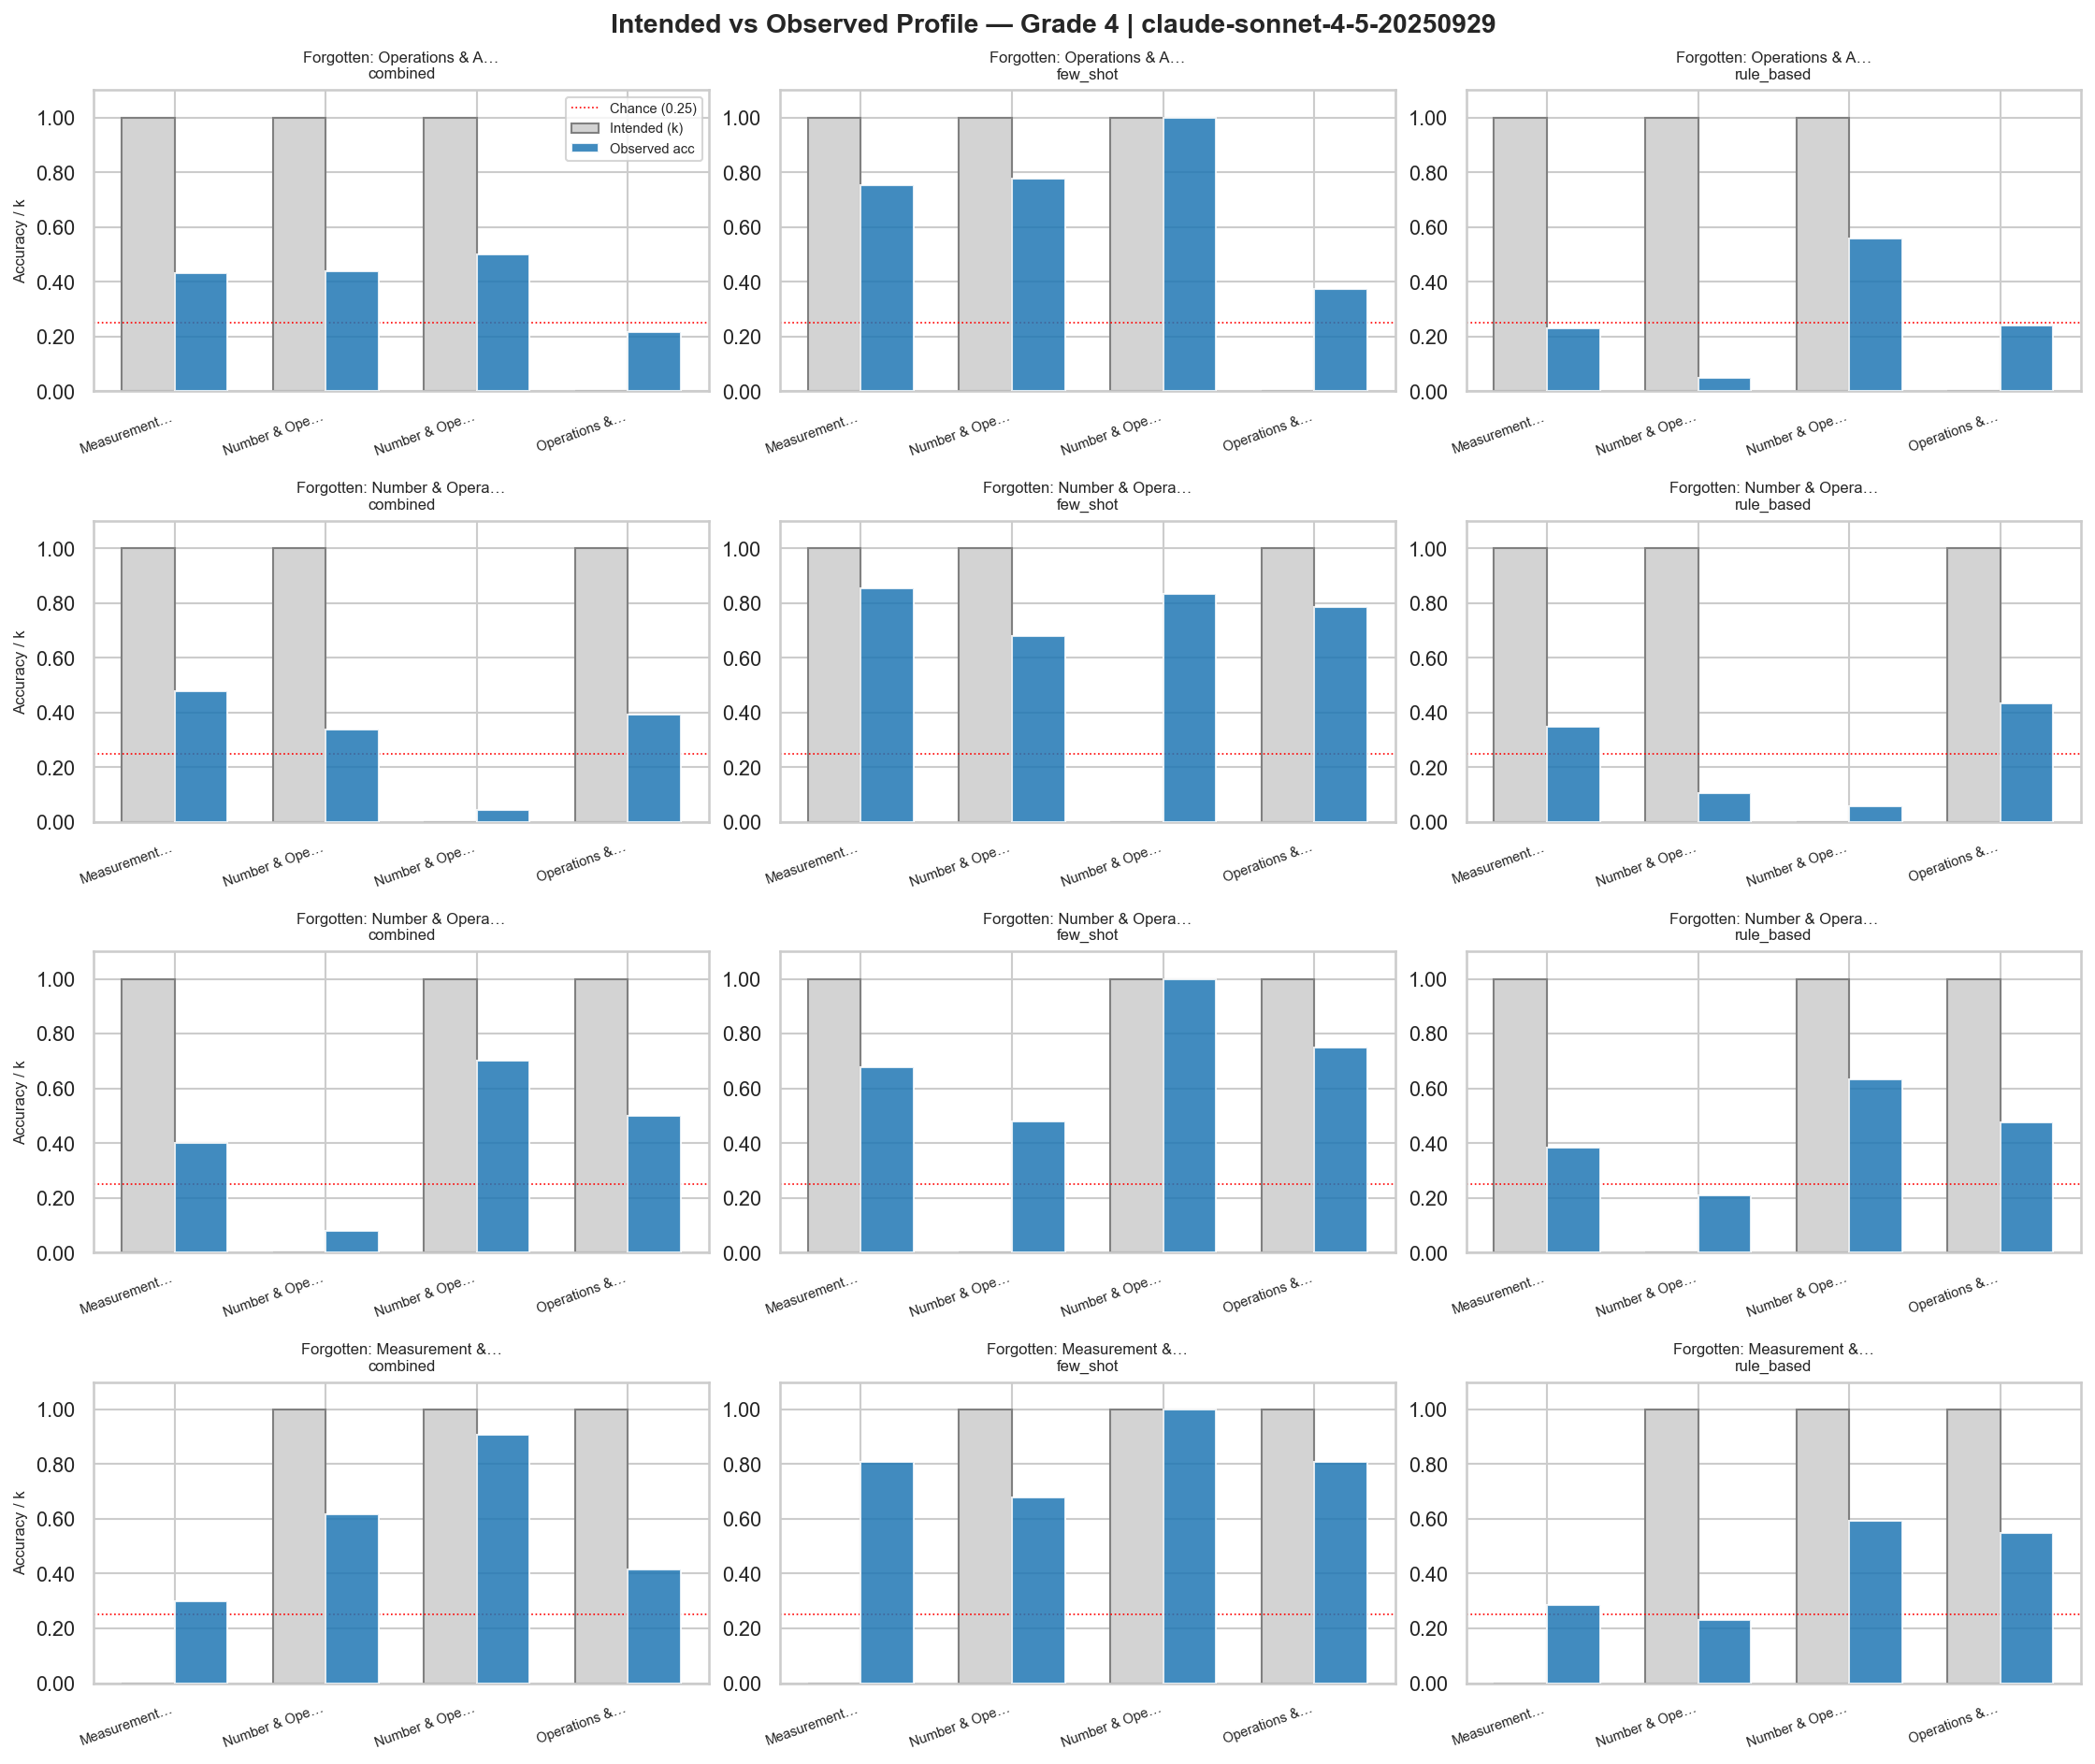

The file beside this chart, header and first rows:
grade, model, prompt, student_id, skill, k, observed_acc
4, claude-sonnet-4-5-20250929, combined, 7, Measurement & Data, 1, 0.4308
4, claude-sonnet-4-5-20250929, combined, 7, Number & Operations in Base Ten, 1, 0.44
4, claude-sonnet-4-5-20250929, combined, 7, Number & Operations—Fractions, 1, 0.5
4, claude-sonnet-4-5-20250929, combined, 7, Operations & Algebraic Thinking, 0, 0.2167
4, claude-sonnet-4-5-20250929, few_shot, 7, Measurement & Data, 1, 0.7538
4, claude-sonnet-4-5-20250929, few_shot, 7, Number & Operations in Base Ten, 1, 0.776
4, claude-sonnet-4-5-20250929, few_shot, 7, Number & Operations—Fractions, 1, 1.0
4, claude-sonnet-4-5-20250929, few_shot, 7, Operations & Algebraic Thinking, 0, 0.375
4, claude-sonnet-4-5-20250929, rule_based, 7, Measurement & Data, 1, 0.2308
4, claude-sonnet-4-5-20250929, rule_based, 7, Number & Operations in Base Ten, 1, 0.048
4, claude-sonnet-4-5-20250929, rule_based, 7, Number & Operations—Fractions, 1, 0.5583
4, claude-sonnet-4-5-20250929, rule_based, 7, Operations & Algebraic Thinking, 0, 0.2417
4, claude-sonnet-4-5-20250929, combined, 11, Measurement & Data, 1, 0.4769
4, claude-sonnet-4-5-20250929, combined, 11, Number & Operations in Base Ten, 1, 0.336
4, claude-sonnet-4-5-20250929, combined, 11, Number & Operations—Fractions, 0, 0.04167
4, claude-sonnet-4-5-20250929, combined, 11, Operations & Algebraic Thinking, 1, 0.3917
4, claude-sonnet-4-5-20250929, few_shot, 11, Measurement & Data, 1, 0.8538
4, claude-sonnet-4-5-20250929, few_shot, 11, Number & Operations in Base Ten, 1, 0.68
4, claude-sonnet-4-5-20250929, few_shot, 11, Number & Operations—Fractions, 0, 0.8333
4, claude-sonnet-4-5-20250929, few_shot, 11, Operations & Algebraic Thinking, 1, 0.7833
4, claude-sonnet-4-5-20250929, rule_based, 11, Measurement & Data, 1, 0.3462
4, claude-sonnet-4-5-20250929, rule_based, 11, Number & Operations in Base Ten, 1, 0.104
4, claude-sonnet-4-5-20250929, rule_based, 11, Number & Operations—Fractions, 0, 0.05833
4, claude-sonnet-4-5-20250929, rule_based, 11, Operations & Algebraic Thinking, 1, 0.4333
4, claude-sonnet-4-5-20250929, combined, 13, Measurement & Data, 1, 0.4
4, claude-sonnet-4-5-20250929, combined, 13, Number & Operations in Base Ten, 0, 0.08
4, claude-sonnet-4-5-20250929, combined, 13, Number & Operations—Fractions, 1, 0.7
4, claude-sonnet-4-5-20250929, combined, 13, Operations & Algebraic Thinking, 1, 0.5
4, claude-sonnet-4-5-20250929, few_shot, 13, Measurement & Data, 1, 0.6769
4, claude-sonnet-4-5-20250929, few_shot, 13, Number & Operations in Base Ten, 0, 0.48
4, claude-sonnet-4-5-20250929, few_shot, 13, Number & Operations—Fractions, 1, 1.0
4, claude-sonnet-4-5-20250929, few_shot, 13, Operations & Algebraic Thinking, 1, 0.75
4, claude-sonnet-4-5-20250929, rule_based, 13, Measurement & Data, 1, 0.3846
4, claude-sonnet-4-5-20250929, rule_based, 13, Number & Operations in Base Ten, 0, 0.208
4, claude-sonnet-4-5-20250929, rule_based, 13, Number & Operations—Fractions, 1, 0.6333
4, claude-sonnet-4-5-20250929, rule_based, 13, Operations & Algebraic Thinking, 1, 0.475
4, claude-sonnet-4-5-20250929, combined, 14, Measurement & Data, 0, 0.3
4, claude-sonnet-4-5-20250929, combined, 14, Number & Operations in Base Ten, 1, 0.616
4, claude-sonnet-4-5-20250929, combined, 14, Number & Operations—Fractions, 1, 0.9083
4, claude-sonnet-4-5-20250929, combined, 14, Operations & Algebraic Thinking, 1, 0.4167
4, claude-sonnet-4-5-20250929, few_shot, 14, Measurement & Data, 0, 0.8077
4, claude-sonnet-4-5-20250929, few_shot, 14, Number & Operations in Base Ten, 1, 0.68
4, claude-sonnet-4-5-20250929, few_shot, 14, Number & Operations—Fractions, 1, 1.0
4, claude-sonnet-4-5-20250929, few_shot, 14, Operations & Algebraic Thinking, 1, 0.8083
4, claude-sonnet-4-5-20250929, rule_based, 14, Measurement & Data, 0, 0.2846
4, claude-sonnet-4-5-20250929, rule_based, 14, Number & Operations in Base Ten, 1, 0.232
4, claude-sonnet-4-5-20250929, rule_based, 14, Number & Operations—Fractions, 1, 0.5917
4, claude-sonnet-4-5-20250929, rule_based, 14, Operations & Algebraic Thinking, 1, 0.55
